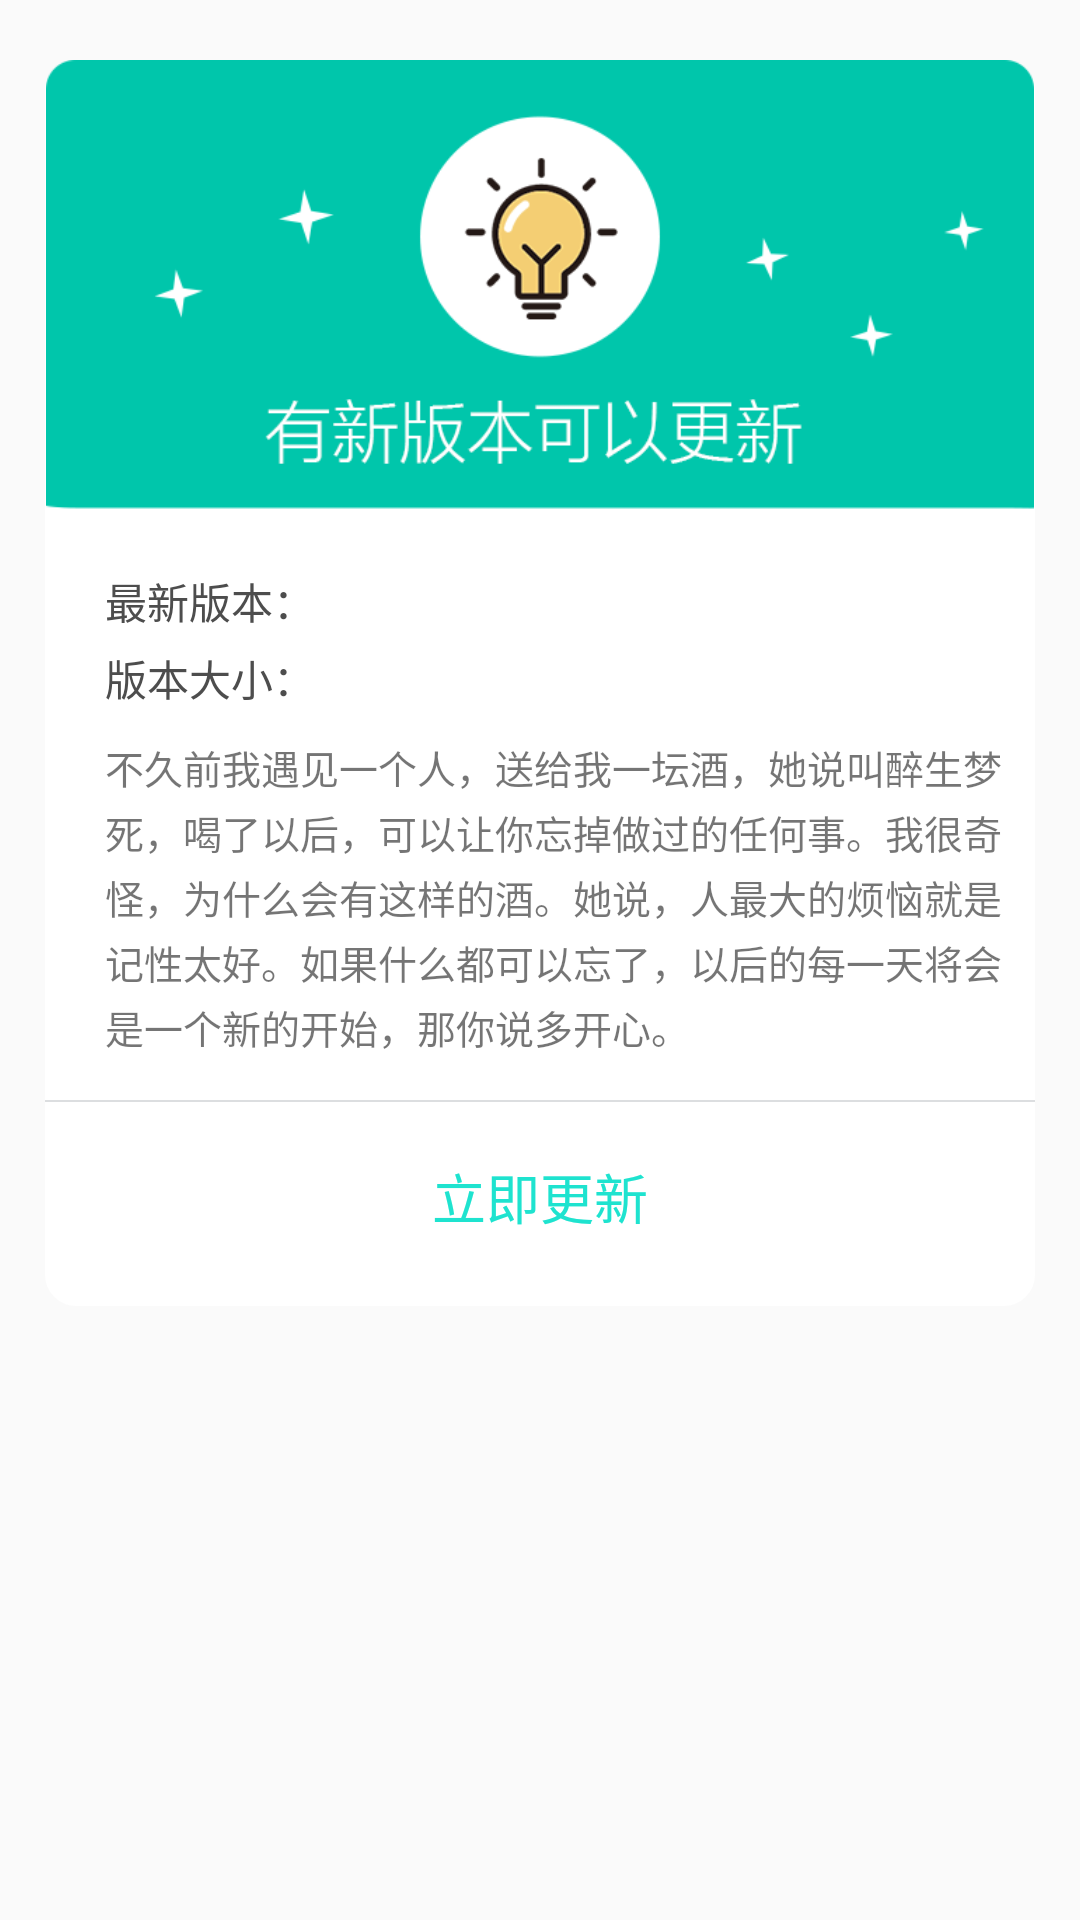

Android layout source for this screen:
<!-- AndroidManifest.xml: application theme AppTheme -->
<!-- res/layout/my_update.xml -->
<?xml version="1.0" encoding="utf-8"?>
<RelativeLayout xmlns:android="http://schemas.android.com/apk/res/android"
    xmlns:app="http://schemas.android.com/apk/res-auto"
    xmlns:tools="http://schemas.android.com/tools"
    android:layout_width="match_parent"
    android:layout_height="wrap_content"
    android:background="@color/transparent"
    android:orientation="vertical"
    android:paddingLeft="15dp"
    android:paddingTop="20dp"
    android:paddingRight="15dp"
    android:paddingBottom="20dp"
    tools:ignore="MissingConstraints">

    <androidx.constraintlayout.widget.ConstraintLayout
        android:layout_width="match_parent"
        android:layout_height="wrap_content"
        android:layout_alignParentStart="true"
        android:layout_alignParentLeft="true"
        android:layout_alignParentTop="true"
        android:layout_centerHorizontal="true"
        android:background="@drawable/shape_dialog"
        android:orientation="vertical"
        android:paddingBottom="15dp"
        tools:ignore="UselessParent">

        <ImageView
            android:id="@+id/iv_update"
            android:layout_width="match_parent"
            android:layout_height="wrap_content"
            android:adjustViewBounds="true"
            android:src="@drawable/update"
            app:layout_constraintTop_toTopOf="parent" />

        <androidx.constraintlayout.widget.ConstraintLayout
            android:id="@+id/ll_update_content"
            android:layout_width="match_parent"
            android:layout_height="wrap_content"
            android:layout_below="@id/iv_update"
            android:layout_marginLeft="20dp"
            android:layout_marginTop="20dp"
            app:layout_constraintTop_toBottomOf="@+id/iv_update">

            <TextView
                android:id="@+id/tv_version_til"
                android:layout_width="wrap_content"
                android:layout_height="wrap_content"
                android:text="最新版本："
                android:textColor="@color/text_4d4d4d"
                app:layout_constraintTop_toTopOf="parent" />

            <TextView
                android:id="@+id/tv_version_no"
                android:layout_width="wrap_content"
                android:layout_height="wrap_content"
                android:scrollbars="vertical"
                android:textColor="@color/text_4d4d4d"
                app:layout_constraintStart_toEndOf="@+id/tv_version_til" />


            <TextView
                android:id="@+id/tv_size_til"
                android:layout_width="wrap_content"
                android:layout_height="wrap_content"
                android:layout_marginTop="5dp"
                android:text="版本大小："
                android:textColor="@color/text_4d4d4d"
                app:layout_constraintTop_toBottomOf="@+id/tv_version_til" />

            <TextView
                android:id="@+id/tv_size"
                android:layout_width="wrap_content"
                android:layout_height="wrap_content"
                android:textColor="@color/text_161616"
                app:layout_constraintEnd_toStartOf="@id/tv_size_til" />

            <TextView
                android:id="@+id/tv_update_content"
                android:layout_width="match_parent"
                android:layout_height="wrap_content"
                android:layout_marginTop="10dp"
                android:fadeScrollbars="false"
                android:lineSpacingExtra="3dp"
                android:maxLines="5"
                android:minLines="3"
                android:paddingRight="10dp"
                android:scrollbars="vertical"
                android:text="@string/content"
                android:textSize="13sp"
                app:layout_constraintTop_toBottomOf="@+id/tv_size_til" />
        </androidx.constraintlayout.widget.ConstraintLayout>

        <net.yhkj.mvvmdemo.view.HorizontalProgressBarWithNumber
            android:id="@+id/progress"
            android:layout_width="match_parent"
            android:layout_height="wrap_content"
            android:layout_marginLeft="10dip"
            android:layout_marginTop="15dp"
            android:layout_marginRight="10dp"
            android:layout_marginBottom="15dp"
            android:visibility="gone"
            app:layout_constraintTop_toBottomOf="@+id/ll_update_content"
            app:progress_text_color="@color/app_color"
            app:progress_text_size="13sp" />

        <View
            android:id="@+id/v2"
            android:layout_width="fill_parent"
            android:layout_height="0.5dip"
            android:layout_marginTop="15dp"
            android:background="#DCDEE0"
            android:visibility="visible"
            app:layout_constraintTop_toBottomOf="@+id/ll_update_content" />

        <LinearLayout
            android:id="@+id/bottom"
            android:layout_width="match_parent"
            android:layout_height="wrap_content"
            android:layout_below="@id/v2"
            android:orientation="horizontal"
            android:paddingTop="5dp"
            android:visibility="visible"
            app:layout_constraintTop_toBottomOf="@+id/v2">


            <Button
                android:id="@+id/btu_off"
                android:layout_width="fill_parent"
                android:layout_height="wrap_content"
                android:layout_weight="1"
                android:background="@color/transparent"
                android:paddingLeft="5dp"
                android:paddingTop="5dp"
                android:paddingRight="5dp"
                android:text="取消"
                android:textSize="18sp"
                android:visibility="gone" />

            <View
                android:id="@+id/v3"
                android:layout_width="0.5dip"
                android:layout_height="match_parent"
                android:background="#DCDEE0"
                android:visibility="gone" />

            <Button
                android:id="@+id/btu_on"
                android:layout_width="match_parent"
                android:layout_height="wrap_content"
                android:layout_weight="1"
                android:background="@color/transparent"
                android:paddingLeft="5dp"
                android:paddingTop="5dp"
                android:paddingRight="5dp"
                android:text="立即更新"
                android:textColor="@color/app_color"
                android:textSize="18sp" />
        </LinearLayout>
    </androidx.constraintlayout.widget.ConstraintLayout>
</RelativeLayout>
<!-- resources referenced by this layout -->
<resources>
  <color name="app_color">#1ee3cf</color>
  <color name="text_161616">#161616</color>
  <color name="text_4d4d4d">#4d4d4d</color>
  <color name="transparent">#00000000</color>
  <!-- drawable shape_dialog (drawable) -->
  <?xml version="1.0" encoding="UTF-8"?>
  <shape xmlns:android="http://schemas.android.com/apk/res/android">
      <solid android:color="@color/white" />
      <corners android:radius="10dip" />
      <stroke
          android:width="1dip"
          android:color="@color/white" />
  </shape>
  <!-- drawable update: png bitmap (drawable, 22219 bytes) -->
  <string name="content">不久前我遇见一个人，送给我一坛酒，她说叫醉生梦死，喝了以后，可以让你忘掉做过的任何事。我很奇怪，为什么会有这样的酒。她说，人最大的烦恼就是记性太好。如果什么都可以忘了，以后的每一天将会是一个新的开始，那你说多开心。</string>
  <style name="AppTheme" parent="Theme.AppCompat.Light.NoActionBar">
          
          <item name="colorPrimary">@color/colorPrimary</item>
          <item name="colorPrimaryDark">@color/colorPrimaryDark</item>
          <item name="colorAccent">@color/colorAccent</item>
      </style>
  <color name="white">#ffffff</color>
  <color name="colorPrimary">@color/app_color</color>
  <color name="colorPrimaryDark">@color/app_deep_color</color>
  <color name="colorAccent">@color/app_color</color>
  <color name="app_deep_color">#0d3f67</color>
</resources>
